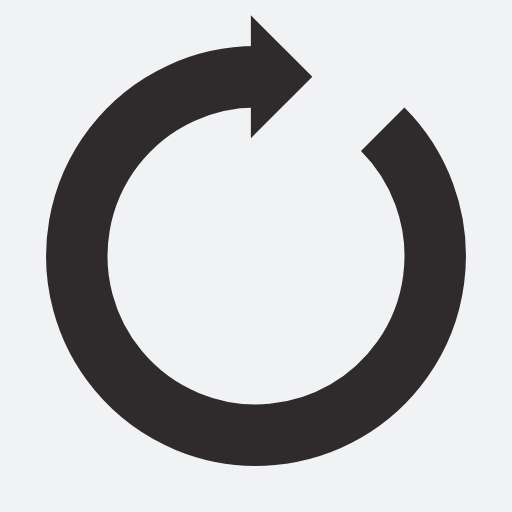
t = 0.00 s
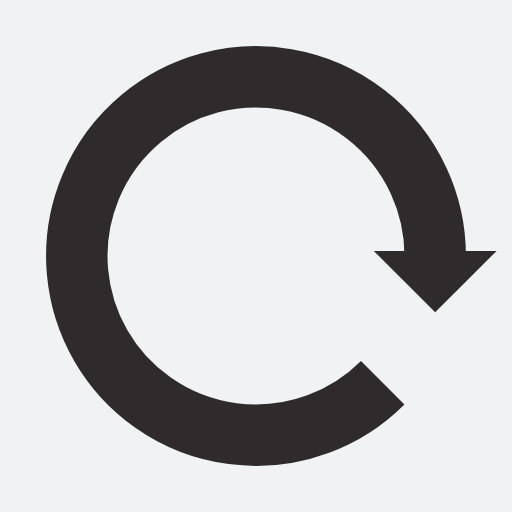
t = 0.25 s
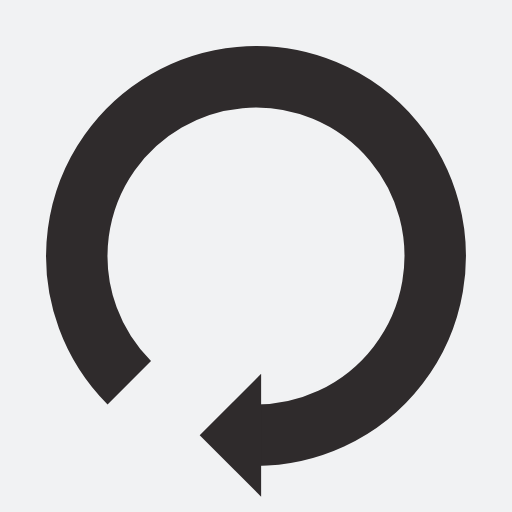
t = 0.50 s
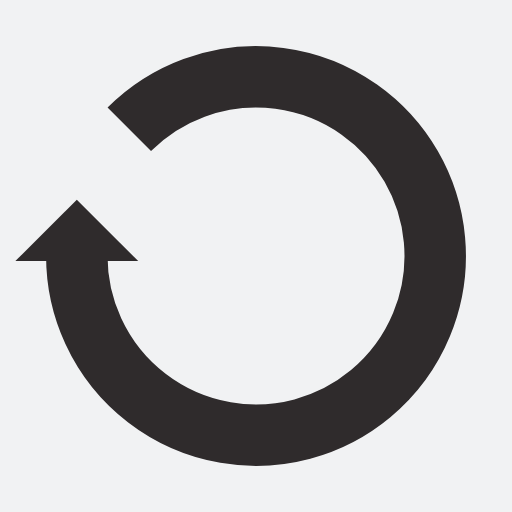
t = 0.75 s

The animated SVG that drew these frames (rendered in a browser with its animation timeline set to each time). Animation: 1 SMIL element (animateTransform=1); one cycle of 1.00 s, repeats indefinitely.

<?xml version="1.0" encoding="utf-8"?>
<svg xmlns="http://www.w3.org/2000/svg" xmlns:xlink="http://www.w3.org/1999/xlink" style="margin: auto; background: rgb(241, 242, 243); display: block; shape-rendering: auto;" width="200px" height="200px" viewBox="0 0 100 100" preserveAspectRatio="xMidYMid">
  <g>
    <path d="M50 15A35 35 0 1 0 74.74873734152916 25.251262658470843" fill="none" stroke="#2f2b2c" stroke-width="12"></path>
    <path d="M49 3L49 27L61 15L49 3" fill="#2f2b2c"></path>
    <animateTransform attributeName="transform" type="rotate" repeatCount="indefinite" dur="1s" values="0 50 50;360 50 50" keyTimes="0;1"></animateTransform>
  </g>
</svg>
